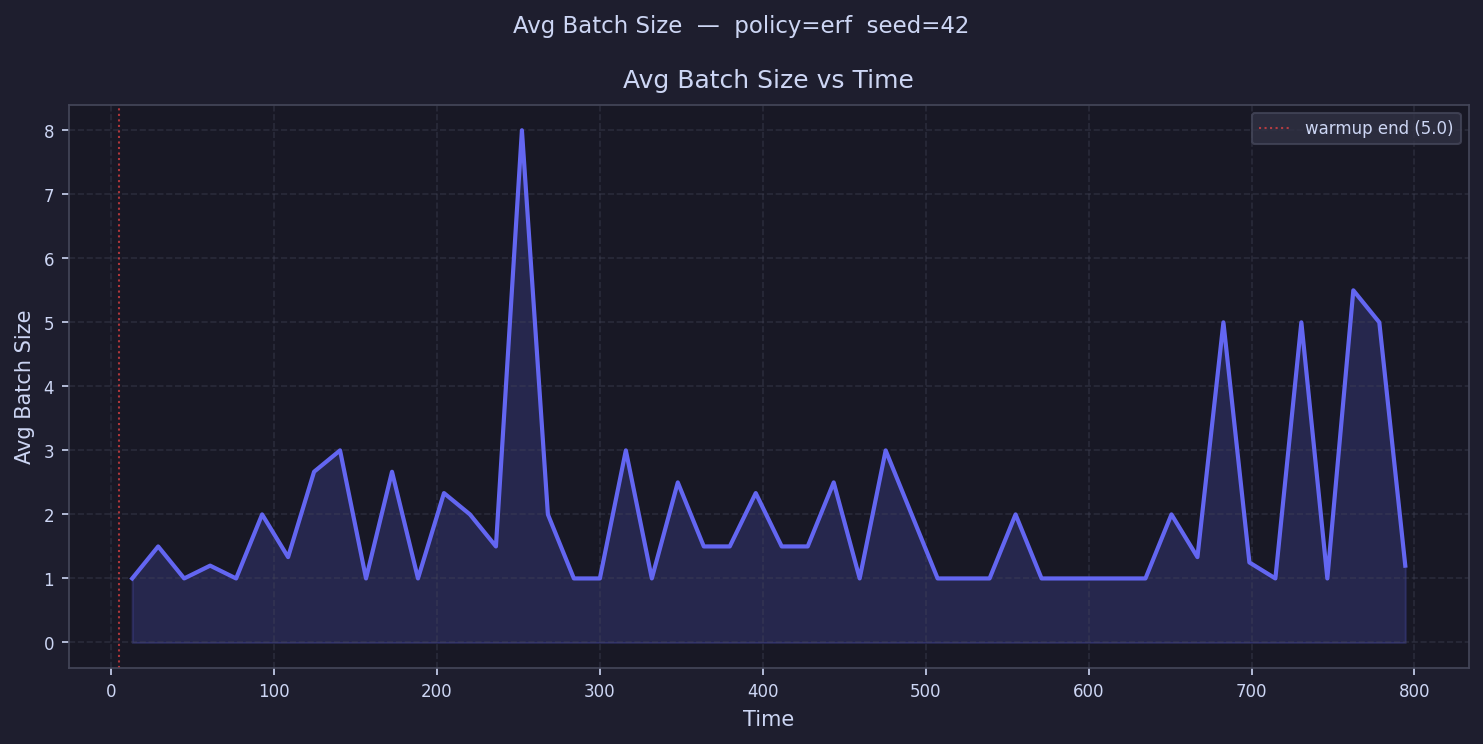

Values plotted in this chart, from the file beside it:
time, avg_batch_size
12.97, 1.0
28.92, 1.5
44.87, 1.0
60.81, 1.2
76.76, 1.0
92.71, 2.0
108.7, 1.333
124.6, 2.667
140.5, 3.0
156.5, 1.0
172.4, 2.667
188.4, 1.0
204.3, 2.333
220.3, 2.0
236.2, 1.5
252.2, 8.0
268.1, 2.0
284.1, 1.0
300, 1.0
316, 3.0
331.9, 1.0
347.9, 2.5
363.8, 1.5
379.8, 1.5
395.7, 2.333
411.6, 1.5
427.6, 1.5
443.5, 2.5
459.5, 1.0
475.4, 3.0
491.4, 2.0
507.3, 1.0
523.3, 1.0
539.2, 1.0
555.2, 2.0
571.1, 1.0
587.1, 1.0
603, 1.0
619, 1.0
634.9, 1.0
650.9, 2.0
666.8, 1.333
682.7, 5.0
698.7, 1.25
714.6, 1.0
730.6, 5.0
746.5, 1.0
762.5, 5.5
778.4, 5.0
794.4, 1.2
